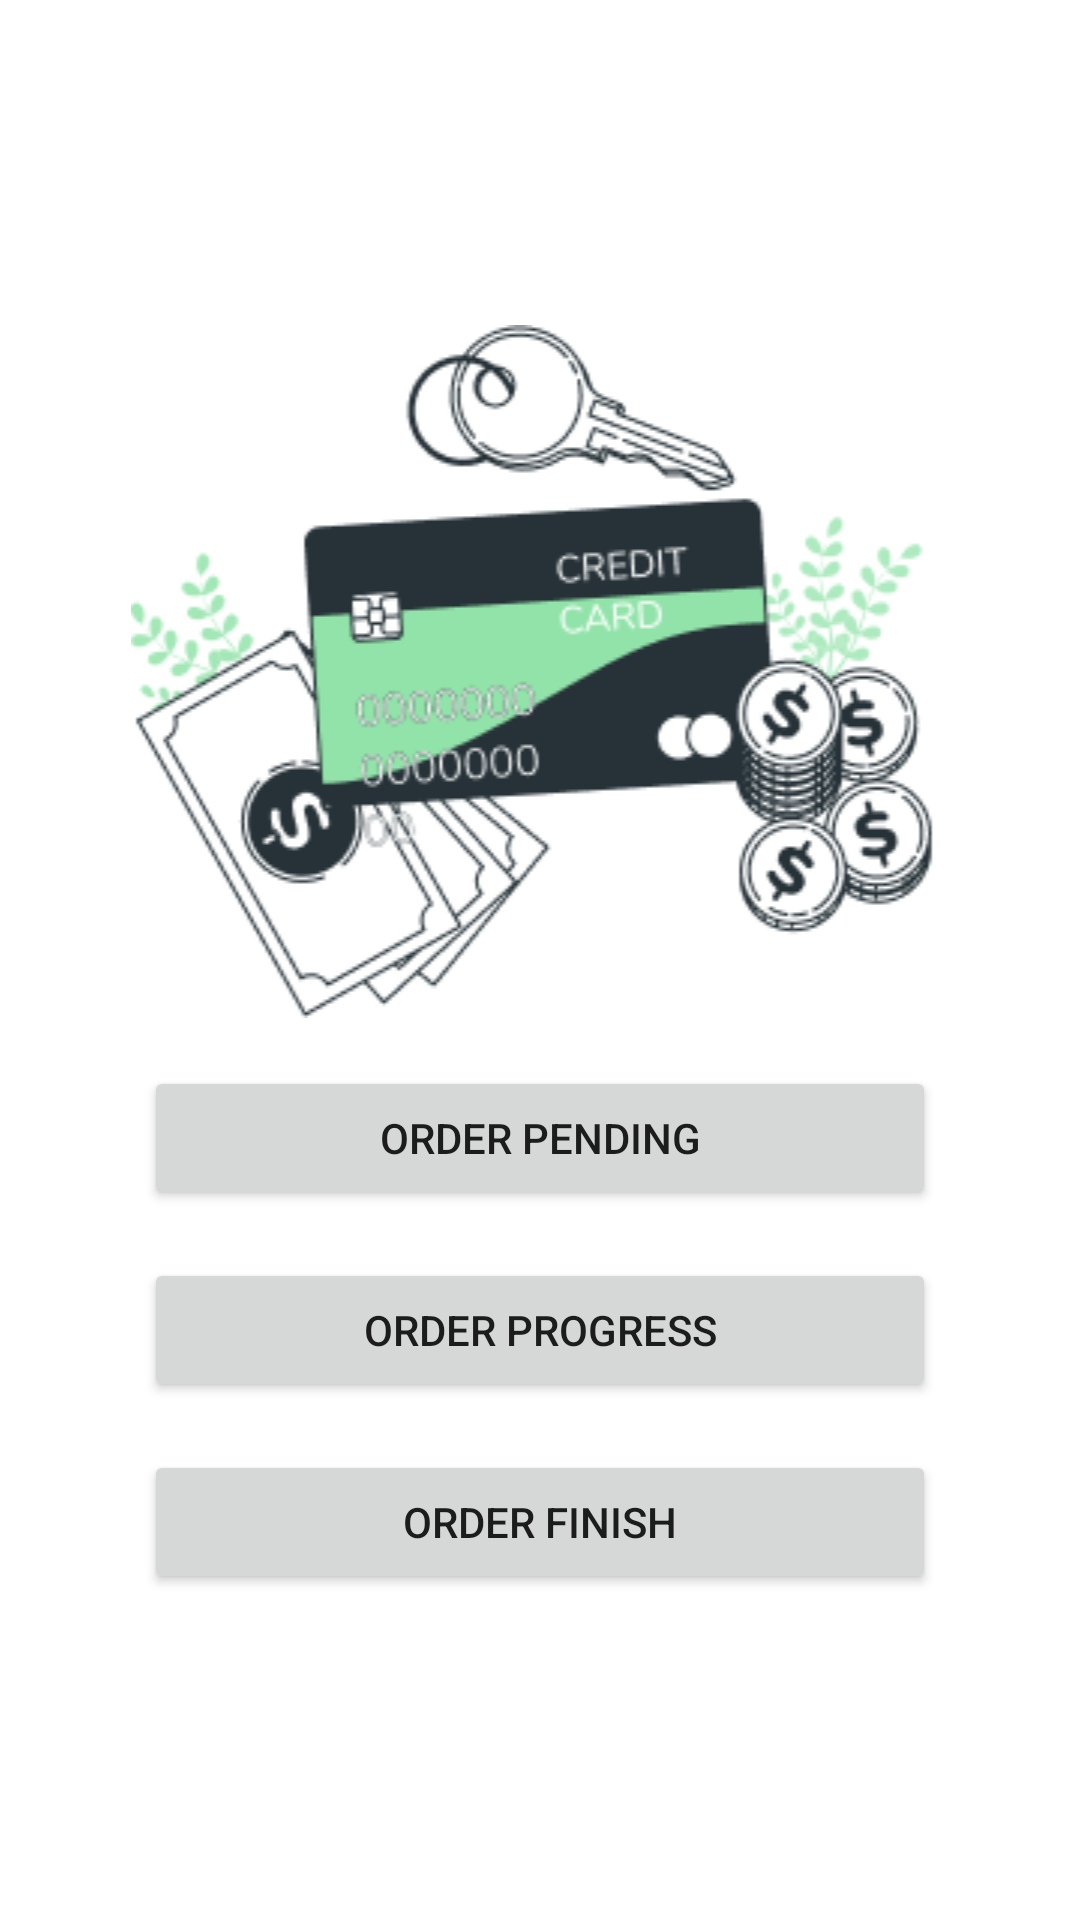

The Android layout XML behind this screen, and the referenced resources:
<!-- AndroidManifest.xml: application theme Theme.AuthenticationApp -->
<!-- res/layout/fragment_buyer_order.xml -->
<?xml version="1.0" encoding="utf-8"?>
<RelativeLayout xmlns:android="http://schemas.android.com/apk/res/android"
    xmlns:app="http://schemas.android.com/apk/res-auto"
    xmlns:tools="http://schemas.android.com/tools"
    android:layout_width="match_parent"
    android:layout_height="match_parent"
    tools:context=".fragment.BuyerOrderFragment"
    android:id="@+id/navProduct"
    android:paddingLeft="16dp"
    android:paddingRight="16dp"
    android:gravity="center_vertical">

    <ImageView
        android:id="@+id/img_statusbayar"
        android:layout_width="wrap_content"
        android:layout_height="wrap_content"
        android:layout_alignParentStart="true"
        android:layout_alignParentEnd="true"
        android:src="@drawable/img_statusbayar" />

    <Button
        android:id="@+id/btnPendingOrder"
        android:layout_width="match_parent"
        android:layout_height="wrap_content"
        android:text="Order Pending"
        android:layout_marginTop="16dp"
        android:layout_marginLeft="32dp"
        android:layout_marginRight="32dp"
        android:layout_below="@id/img_statusbayar"/>

    <Button
        android:id="@+id/btnProgressOrder"
        android:layout_width="match_parent"
        android:layout_height="wrap_content"
        android:text="Order Progress"
        android:layout_marginTop="16dp"
        android:layout_marginLeft="32dp"
        android:layout_marginRight="32dp"
        android:layout_below="@id/btnPendingOrder"/>

    <Button
        android:id="@+id/btnFinishedOrder"
        android:layout_width="match_parent"
        android:layout_height="wrap_content"
        android:text="Order Finish"
        android:layout_marginTop="16dp"
        android:layout_marginLeft="32dp"
        android:layout_marginRight="32dp"
        android:layout_below="@id/btnProgressOrder"/>


</RelativeLayout>
<!-- resources referenced by this layout -->
<resources>
  <!-- drawable img_statusbayar: png bitmap (drawable-v24, 29429 bytes) -->
  <style name="Theme.AuthenticationApp" parent="Theme.MaterialComponents.DayNight.NoActionBar">
          
          <item name="colorPrimary">@color/green</item>
          <item name="colorPrimaryVariant">@color/green</item>
          <item name="colorOnPrimary">@color/white</item>
          
          <item name="colorSecondary">@color/teal_200</item>
          <item name="colorSecondaryVariant">@color/teal_700</item>
          <item name="colorOnSecondary">@color/black</item>
          
          <item name="android:statusBarColor" tools:targetApi="l">?attr/colorPrimaryVariant</item>
          
  
  
      </style>
  <color name="green">#25cf52</color>
  <color name="white">#FFFFFFFF</color>
  <color name="teal_200">#FF03DAC5</color>
  <color name="teal_700">#FF018786</color>
  <color name="black">#FF000000</color>
</resources>
